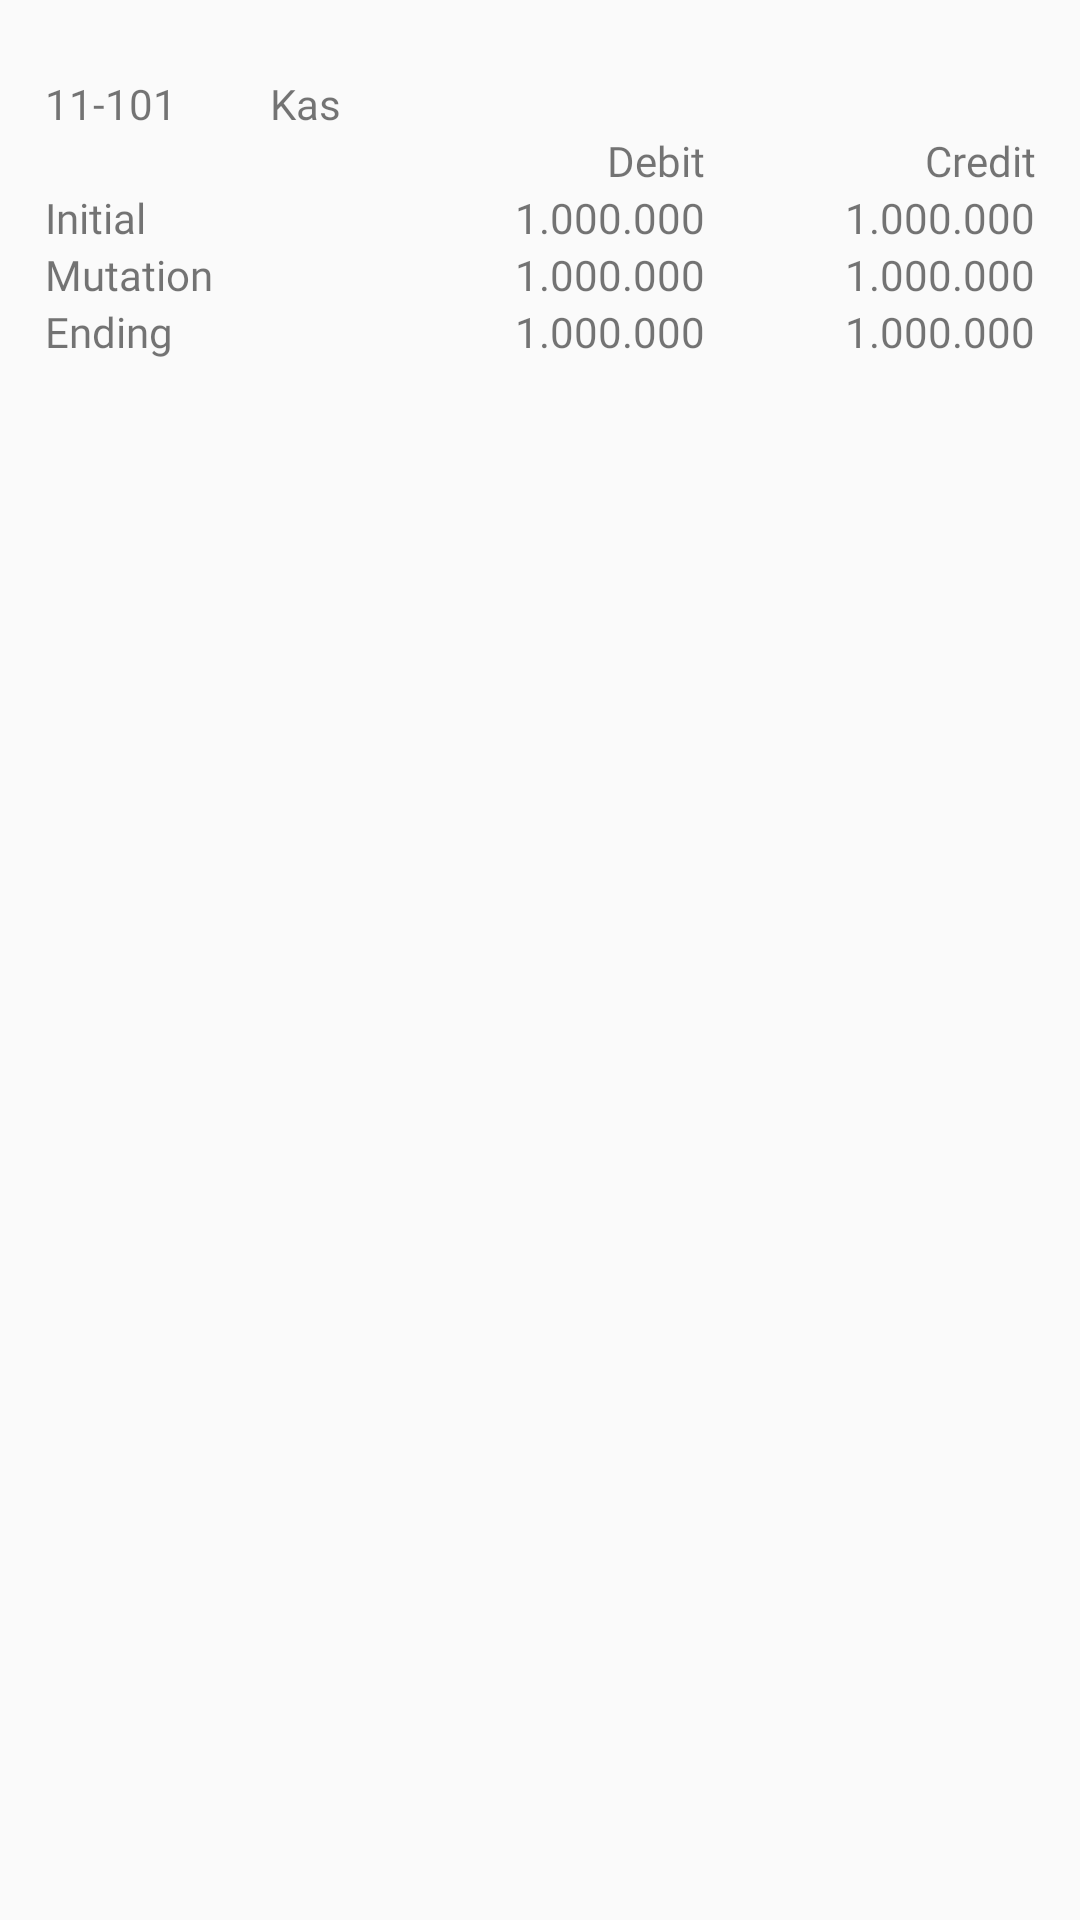

Android layout source for this screen:
<!-- AndroidManifest.xml: application theme AppTheme -->
<!-- res/layout/list_row_trial_balance.xml -->
<?xml version="1.0" encoding="utf-8"?>
<RelativeLayout xmlns:android="http://schemas.android.com/apk/res/android"
    xmlns:app="http://schemas.android.com/apk/res-auto"
    android:layout_width="match_parent"
    android:layout_height="match_parent"
    android:padding="15dp">

    <LinearLayout
        android:layout_width="match_parent"
        android:layout_height="wrap_content"
        android:layout_marginTop="10dp"
        android:orientation="vertical">

        <LinearLayout
            android:layout_width="match_parent"
            android:layout_height="wrap_content"
            android:orientation="horizontal"
            android:weightSum="2">
            <RelativeLayout
                android:layout_width="150dp"
                android:layout_height="wrap_content"
                android:layout_weight="1">
                <TextView
                    android:id="@+id/tv_acc_no"
                    android:layout_width="match_parent"
                    android:layout_height="wrap_content"
                    android:fontFamily="@font/montserrat_bold"
                    android:text="11-101"/>
            </RelativeLayout>
            <RelativeLayout
                android:layout_width="match_parent"
                android:layout_height="wrap_content"
                android:layout_weight="1">
                <TextView
                    android:id="@+id/tv_acc_name"
                    android:layout_width="match_parent"
                    android:layout_height="wrap_content"
                    android:fontFamily="@font/montserrat_bold"
                    android:text="Kas"/>
            </RelativeLayout>
        </LinearLayout>

        <LinearLayout
            android:layout_width="match_parent"
            android:layout_height="wrap_content"
            android:orientation="horizontal"
            android:weightSum="3">
            <RelativeLayout
                android:layout_width="match_parent"
                android:layout_height="wrap_content"
                android:layout_weight="1">
                <TextView
                    android:id="@+id/tv_blank"
                    android:layout_width="match_parent"
                    android:layout_height="wrap_content"
                    android:fontFamily="@font/montserrat_bold"/>
                <TextView
                    android:id="@+id/tv_initial"
                    android:layout_below="@+id/tv_blank"
                    android:layout_width="match_parent"
                    android:layout_height="wrap_content"
                    android:fontFamily="@font/montserrat_light"
                    android:text="Initial"/>
                <TextView
                    android:id="@+id/tv_mutation"
                    android:layout_below="@+id/tv_initial"
                    android:layout_width="match_parent"
                    android:layout_height="wrap_content"
                    android:fontFamily="@font/montserrat_light"
                    android:text="Mutation"/>
                <TextView
                    android:id="@+id/tv_ending"
                    android:layout_below="@+id/tv_mutation"
                    android:layout_width="match_parent"
                    android:layout_height="wrap_content"
                    android:fontFamily="@font/montserrat_light"
                    android:text="Ending"/>
            </RelativeLayout>
            <RelativeLayout
                android:layout_width="match_parent"
                android:layout_height="wrap_content"
                android:layout_weight="1">
                <TextView
                    android:id="@+id/tv_debit"
                    android:layout_width="match_parent"
                    android:layout_height="wrap_content"
                    android:gravity="right"
                    android:fontFamily="@font/montserrat_bold"
                    android:text="Debit"/>
                <TextView
                    android:id="@+id/tv_debit_initial"
                    android:layout_below="@+id/tv_debit"
                    android:layout_width="match_parent"
                    android:layout_height="wrap_content"
                    android:gravity="right"
                    android:fontFamily="@font/montserrat_light"
                    android:text="1.000.000"/>
                <TextView
                    android:id="@+id/tv_debit_mutation"
                    android:layout_below="@+id/tv_debit_initial"
                    android:layout_width="match_parent"
                    android:layout_height="wrap_content"
                    android:gravity="right"
                    android:fontFamily="@font/montserrat_light"
                    android:text="1.000.000"/>
                <TextView
                    android:id="@+id/tv_debit_ending"
                    android:layout_below="@+id/tv_debit_mutation"
                    android:layout_width="match_parent"
                    android:layout_height="wrap_content"
                    android:gravity="right"
                    android:fontFamily="@font/montserrat_light"
                    android:text="1.000.000"/>
            </RelativeLayout>
            <RelativeLayout
                android:layout_width="match_parent"
                android:layout_height="wrap_content"
                android:layout_weight="1">
                <TextView
                    android:id="@+id/tv_credit"
                    android:layout_width="match_parent"
                    android:layout_height="wrap_content"
                    android:fontFamily="@font/montserrat_bold"
                    android:gravity="right"
                    android:text="Credit"/>
                <TextView
                    android:id="@+id/tv_credit_initial"
                    android:layout_below="@+id/tv_credit"
                    android:layout_width="match_parent"
                    android:layout_height="wrap_content"
                    android:fontFamily="@font/montserrat_light"
                    android:gravity="right"
                    android:text="1.000.000"/>
                <TextView
                    android:id="@+id/tv_credit_mutation"
                    android:layout_below="@+id/tv_credit_initial"
                    android:layout_width="match_parent"
                    android:layout_height="wrap_content"
                    android:gravity="right"
                    android:fontFamily="@font/montserrat_light"
                    android:text="1.000.000"/>
                <TextView
                    android:id="@+id/tv_credit_ending"
                    android:layout_below="@+id/tv_credit_mutation"
                    android:layout_width="match_parent"
                    android:layout_height="wrap_content"
                    android:gravity="right"
                    android:fontFamily="@font/montserrat_light"
                    android:text="1.000.000"/>
            </RelativeLayout>
        </LinearLayout>
    </LinearLayout>

</RelativeLayout>
<!-- resources referenced by this layout -->
<resources>
  <style name="AppTheme" parent="Theme.AppCompat.Light.DarkActionBar">
          
          <item name="colorPrimary">@color/colorPrimary</item>
          <item name="colorPrimaryDark">@color/colorPrimaryDark</item>
          <item name="colorAccent">@color/colorAccent</item>
      </style>
  <color name="colorPrimary">#000000</color>
  <color name="colorPrimaryDark">#000000</color>
  <color name="colorAccent">#FF4081</color>
</resources>
